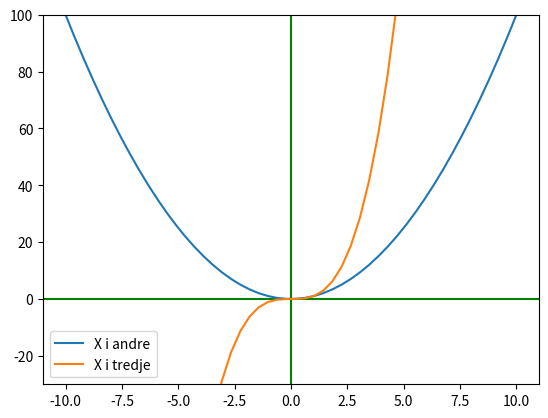

This chart was generated by the following Python code:
import matplotlib.pyplot as plt
import numpy as np

def f(x):
    return x**2

def g(x):
    return x**3






xer = np.linspace(-10, 10, 50)
xiannen = f(xer)
xitredje = g(xer)






plt.axhline(y=0, color="green")
plt.axvline(x=0, color="green")




plt.ylim(-30, 100)

# Linjeplot - bruker bare "plot"
plt.plot(xer, xiannen, label = "X i andre")
plt.plot(xer, xitredje, label = "X i tredje")

plt.legend()

# HUSK! Må alltid ha denne for å vise grafen!
plt.show()


